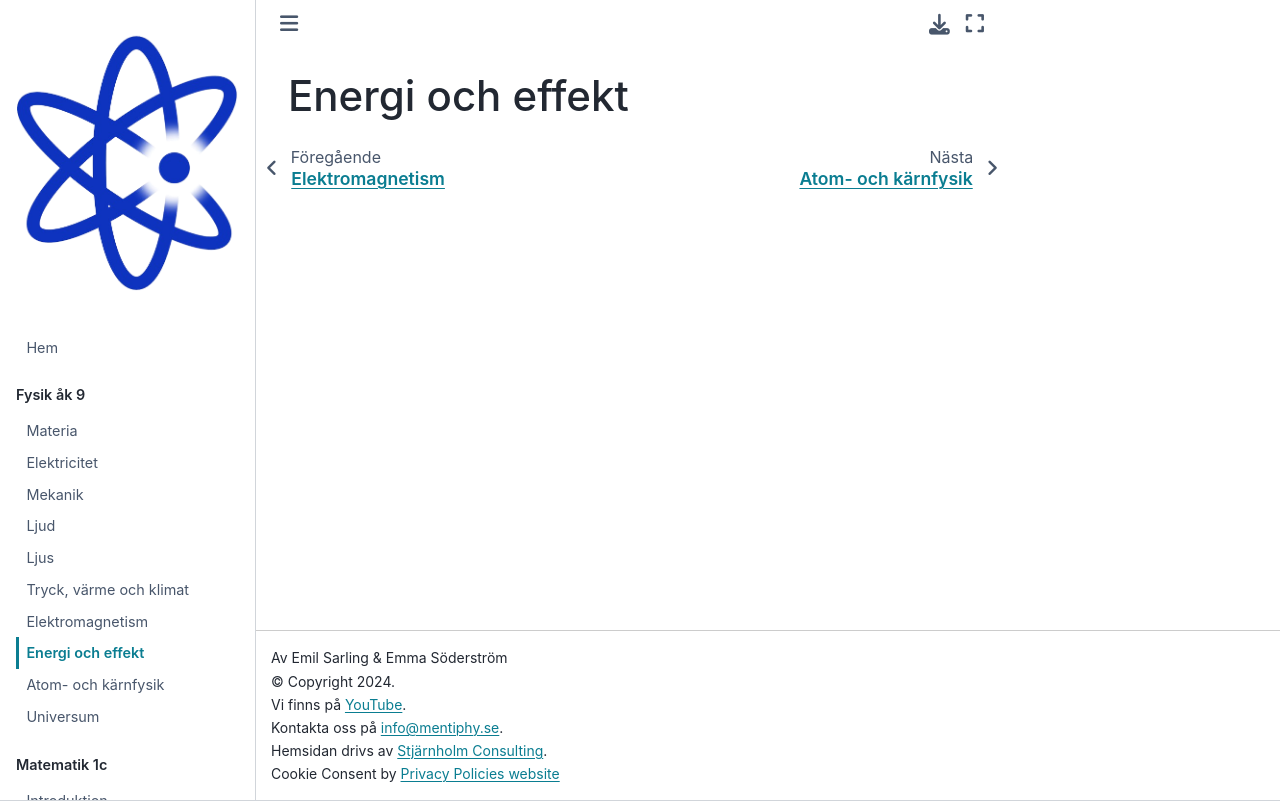

repository: Kladdy/mentiphy · page: kurser/fysik-9/energioeffekt.html · generator: jekyll

# Energi och effekt
